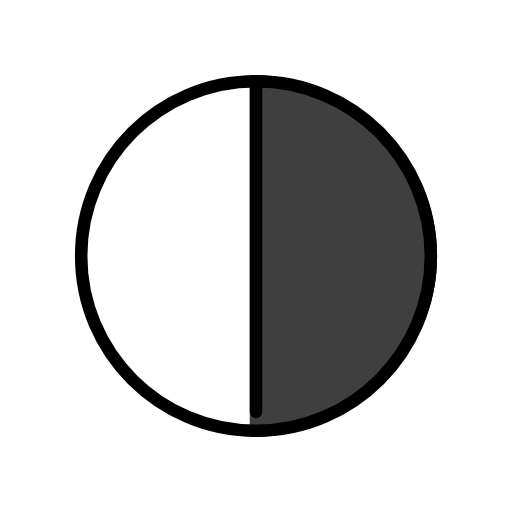
t = 0.00 s
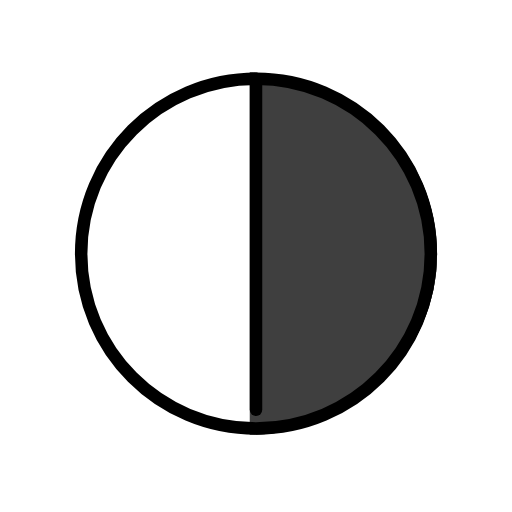
t = 0.48 s
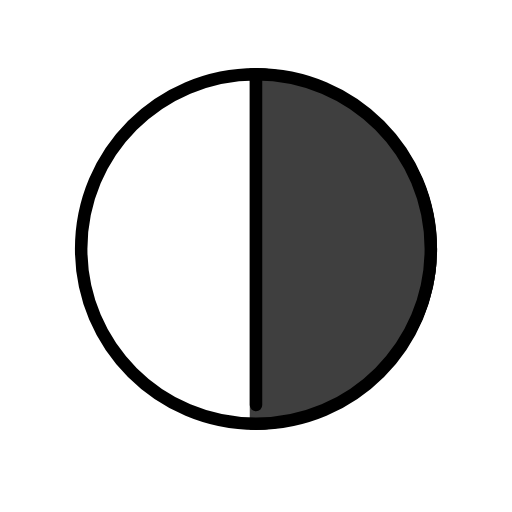
t = 1.43 s
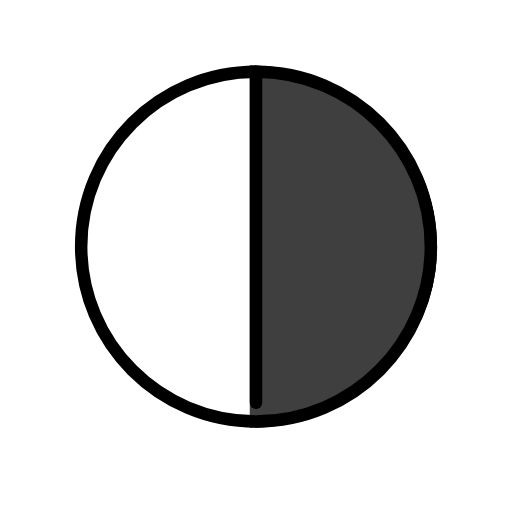
t = 1.90 s
t = 2.38 s: frame unchanged from t = 1.43 s, image omitted
t = 3.33 s: frame unchanged from t = 0.48 s, image omitted

The animated SVG that drew these frames (rendered in a browser with its animation timeline set to each time). Animation: 1 SMIL element (animateTransform=1); one cycle of 3.80 s, repeats indefinitely.

<?xml version='1.0' encoding='utf-8'?>
<svg xmlns="http://www.w3.org/2000/svg" id="emoji" viewBox="-5 -5 82 82" width="200" height="200" role="img">
  <title>OpenMoji: circle with right half black</title><g><g id="line-supplement">
    <path fill="#000" d="M35 44.2857V7C42.9565 7 50.5871 10.0553 56.2132 15.4939C61.8393 20.9325 65 28.3087 65 36C65 43.6913 61.8393 51.0675 56.2132 56.5061C50.5871 61.9447 42.9565 65 35 65V44.2857Z" />
  </g>
  <g id="color">
    <path fill="#fff" d="M36 45V9C28.5739 9 21.452 11.95 16.201 17.201C10.95 22.452 8 29.5739 8 37C8 44.4261 10.95 51.548 16.201 56.799C21.452 62.05 28.5739 65 36 65V45Z" />
    <path fill="#3F3F3F" d="M35 44.2857V7C42.9565 7 50.5871 10.0553 56.2132 15.4939C61.8393 20.9325 65 28.3087 65 36C65 43.6913 61.8393 51.0675 56.2132 56.5061C50.5871 61.9446 42.9565 65 35 65V44.2857Z" />
  </g>
  <g id="line">
    <path fill="none" stroke="#000" stroke-linejoin="round" stroke-width="2" d="M36 64C51.464 64 64 51.464 64 36C64 20.536 51.464 8 36 8C20.536 8 8 20.536 8 36C8 51.464 20.536 64 36 64Z" />
    <path fill="none" stroke="#000" stroke-linecap="round" stroke-width="2" d="M36 8V61" />
  </g>
<animateTransform attributeName="transform" type="translate" values="0 0;0 -1.5;0 0" dur="3.8s" repeatCount="indefinite" /></g></svg>
